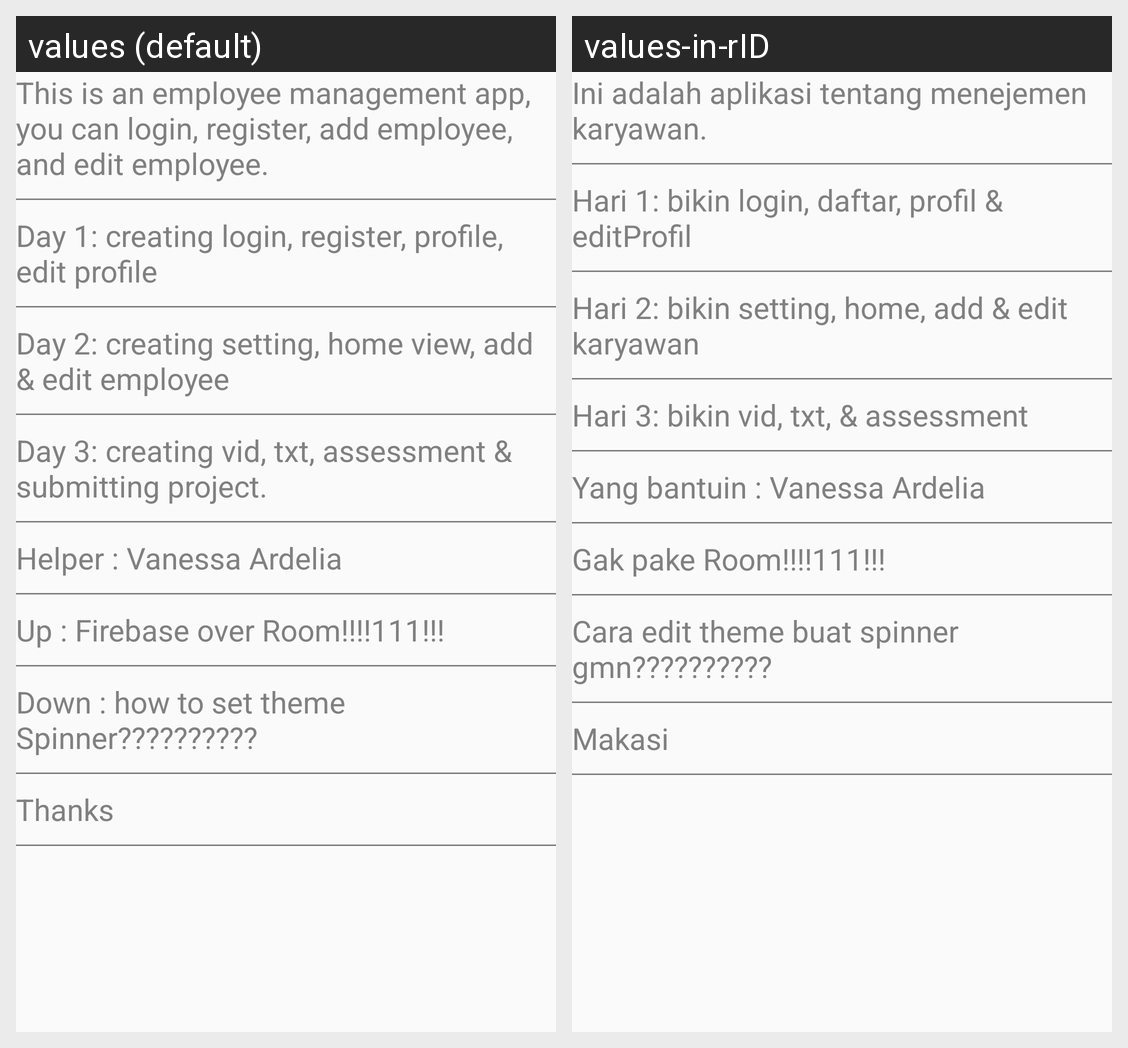

Strings drawn on this Android screen and how each of the app's shown locales translates them:
Android screen res/layout/activity_about.xml rendered under 2 locales, left to right: values (default), values-in-rID. Device: Nexus 5 (rendered at 1080×1920; each locale shown at half size, 540×960, under a caption strip naming it); theme AppTheme.
Strings drawn on this screen, with the default value and each locale's value (text and hints the layout hard-codes, and strings that could not be matched under every locale, appear in the picture but are not listed):

aboutApp1
  values: This is an employee management app, you can login, register, add employee, and edit employee.
  values-in-rID: Ini adalah aplikasi tentang menejemen karyawan.

aboutApp2
  values: Day 1: creating login, register, profile, edit profile
  values-in-rID: Hari 1: bikin login, daftar, profil & editProfil

aboutApp3
  values: Day 2: creating setting, home view, add & edit employee
  values-in-rID: Hari 2: bikin setting, home, add & edit karyawan

aboutApp4
  values: Day 3: creating vid, txt, assessment & submitting project.
  values-in-rID: Hari 3: bikin vid, txt, & assessment

aboutApp5
  values: Helper : Vanessa Ardelia
  values-in-rID: Yang bantuin : Vanessa Ardelia

aboutApp6
  values: Up : Firebase over Room!!!!111!!!
  values-in-rID: Gak pake Room!!!!111!!!

aboutApp7
  values: Down : how to set theme Spinner??????????
  values-in-rID: Cara edit theme buat spinner gmn??????????

aboutApp8
  values: Thanks
  values-in-rID: Makasi
